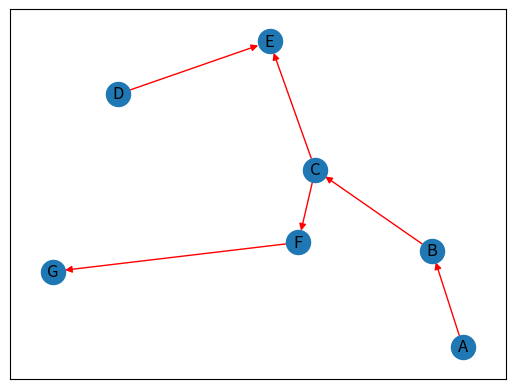

Write Python code to recreate this figure.
# -*- coding: utf-8 -*-
"""
Created on Mon Jul 19 10:15:08 2021

@author: Admin
"""

import networkx as nx
import matplotlib.pyplot as plt

G = nx.DiGraph()
G.add_node("A")
G.add_node("B")
G.add_node("C")
G.add_node("D")
G.add_node("E")
G.add_node("F")
G.add_node("G")
G.add_edge("A","B")
G.add_edge("B","C")
G.add_edge("C","E")
G.add_edge("C","F")
G.add_edge("D","E")
G.add_edge("F","G")

print(G.nodes())
print(G.edges())

pos = nx.spring_layout(G)

nx.draw_networkx_nodes(G, pos)
nx.draw_networkx_labels(G, pos)
nx.draw_networkx_edges(G, pos, edge_color='r', arrows = True)

plt.show()
